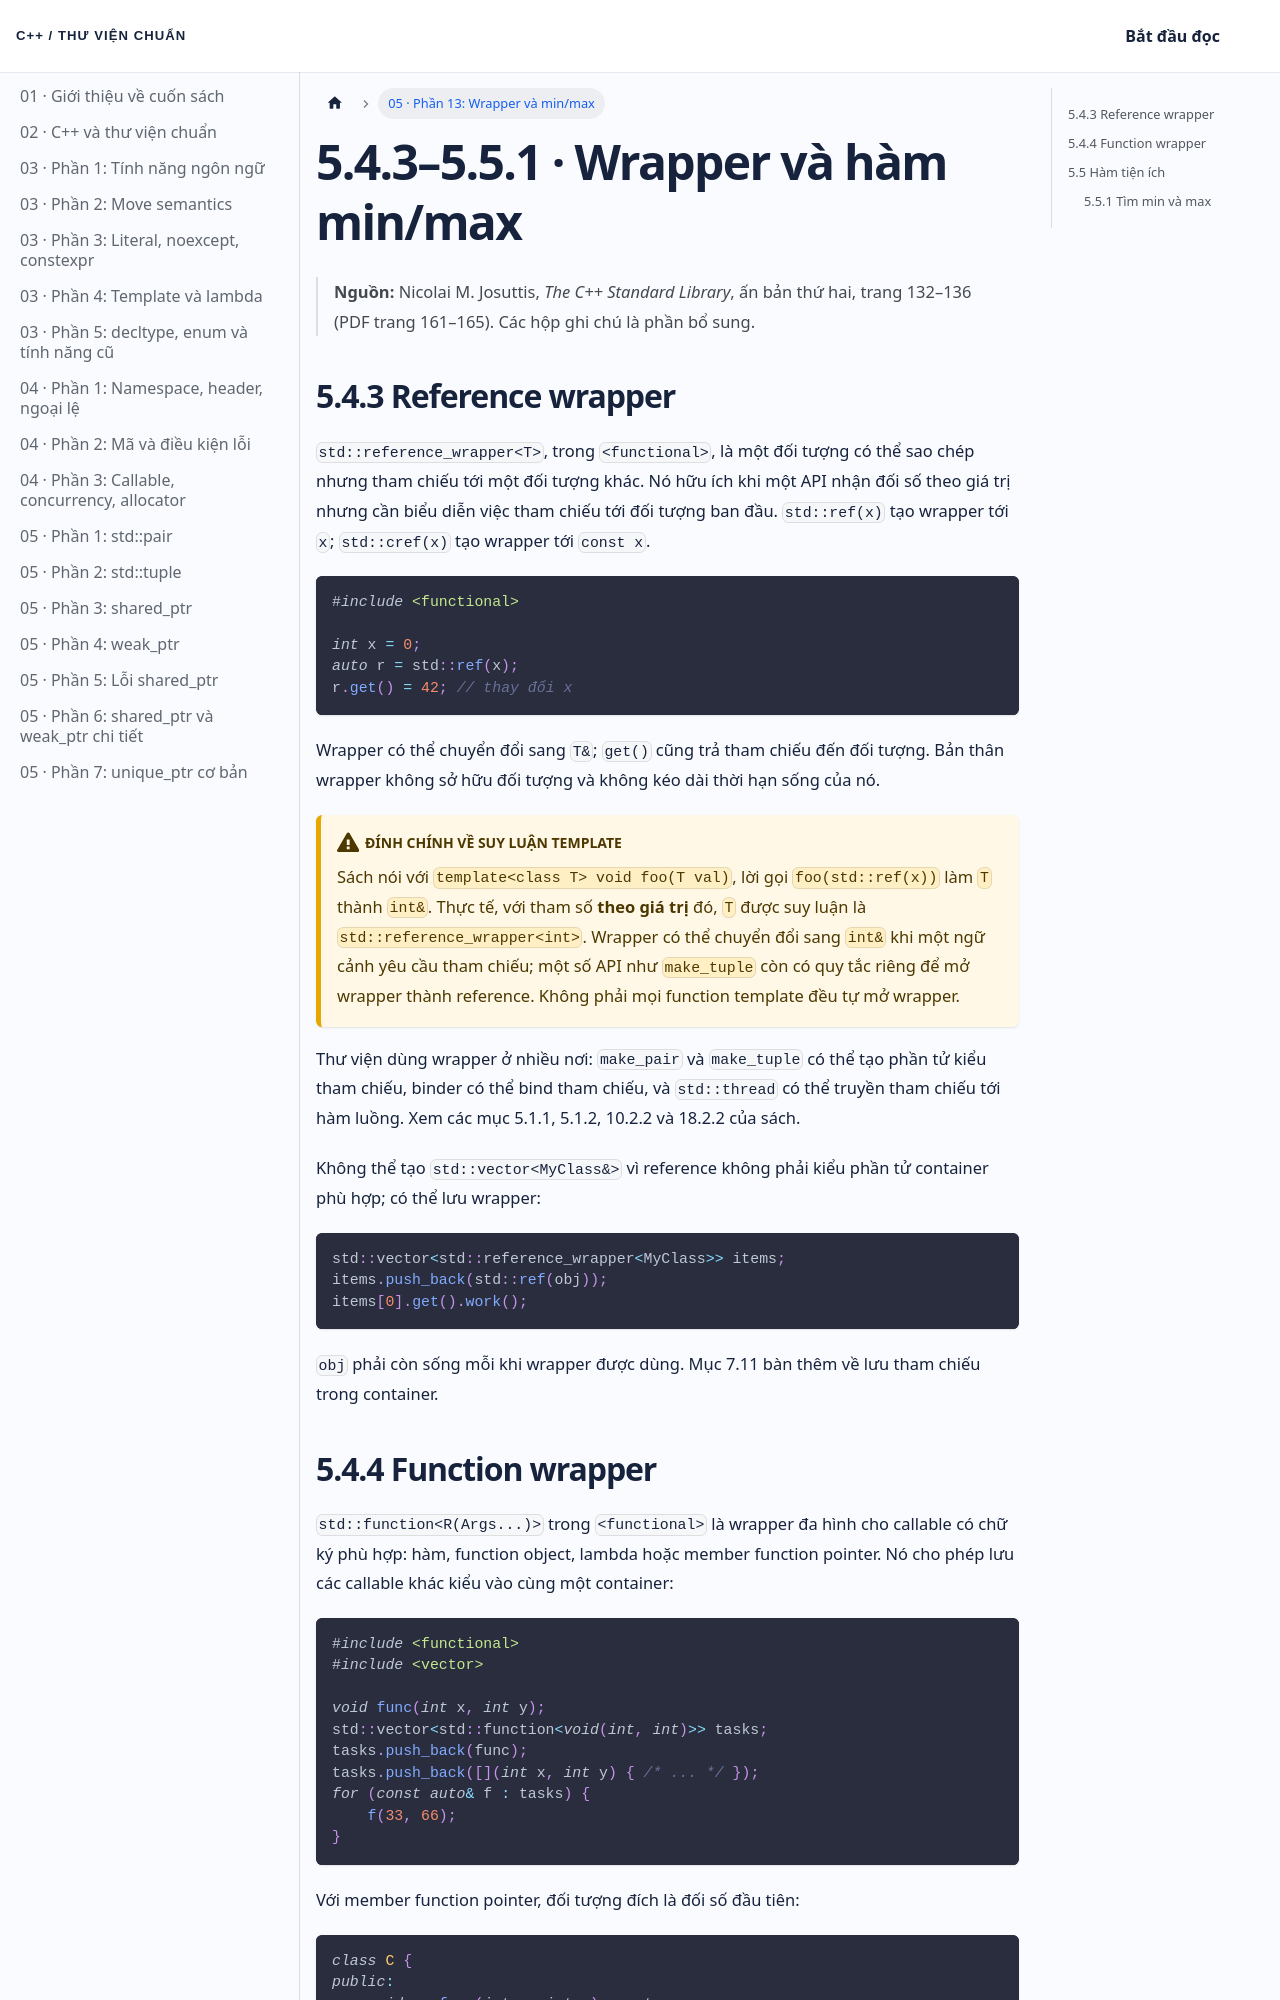

repository: NThanhPhat2K3/cpp-standard-library-vietnamese · page: docs/chuong-05-phan-13/index.html · generator: docusaurus

---
id: chuong-05-phan-13
title: 'Chương 5 · Reference wrapper, function và min/max'
sidebar_label: '05 · Phần 13: Wrapper và min/max'
---

# 5.4.3–5.5.1 · Wrapper và hàm min/max

> **Nguồn:** Nicolai M. Josuttis, *The C++ Standard Library*, ấn bản thứ hai, trang 132–136 (PDF trang 161–165). Các hộp ghi chú là phần bổ sung.

## 5.4.3 Reference wrapper

`std::reference_wrapper<T>`, trong `<functional>`, là một đối tượng có thể sao chép nhưng tham chiếu tới một đối tượng khác. Nó hữu ích khi một API nhận đối số theo giá trị nhưng cần biểu diễn việc tham chiếu tới đối tượng ban đầu. `std::ref(x)` tạo wrapper tới `x`; `std::cref(x)` tạo wrapper tới `const x`.

```cpp
#include <functional>

int x = 0;
auto r = std::ref(x);
r.get() = 42; // thay đổi x
```

Wrapper có thể chuyển đổi sang `T&`; `get()` cũng trả tham chiếu đến đối tượng. Bản thân wrapper không sở hữu đối tượng và không kéo dài thời hạn sống của nó.

:::warning Đính chính về suy luận template
Sách nói với `template<class T> void foo(T val)`, lời gọi `foo(std::ref(x))` làm `T` thành `int&`. Thực tế, với tham số **theo giá trị** đó, `T` được suy luận là `std::reference_wrapper<int>`. Wrapper có thể chuyển đổi sang `int&` khi một ngữ cảnh yêu cầu tham chiếu; một số API như `make_tuple` còn có quy tắc riêng để mở wrapper thành reference. Không phải mọi function template đều tự mở wrapper.
:::

Thư viện dùng wrapper ở nhiều nơi: `make_pair` và `make_tuple` có thể tạo phần tử kiểu tham chiếu, binder có thể bind tham chiếu, và `std::thread` có thể truyền tham chiếu tới hàm luồng. Xem các mục 5.1.1, 5.1.2, 10.2.2 và 18.2.2 của sách.

Không thể tạo `std::vector<MyClass&>` vì reference không phải kiểu phần tử container phù hợp; có thể lưu wrapper:

```cpp
std::vector<std::reference_wrapper<MyClass>> items;
items.push_back(std::ref(obj));
items[0].get().work();
```

`obj` phải còn sống mỗi khi wrapper được dùng. Mục 7.11 bàn thêm về lưu tham chiếu trong container.
